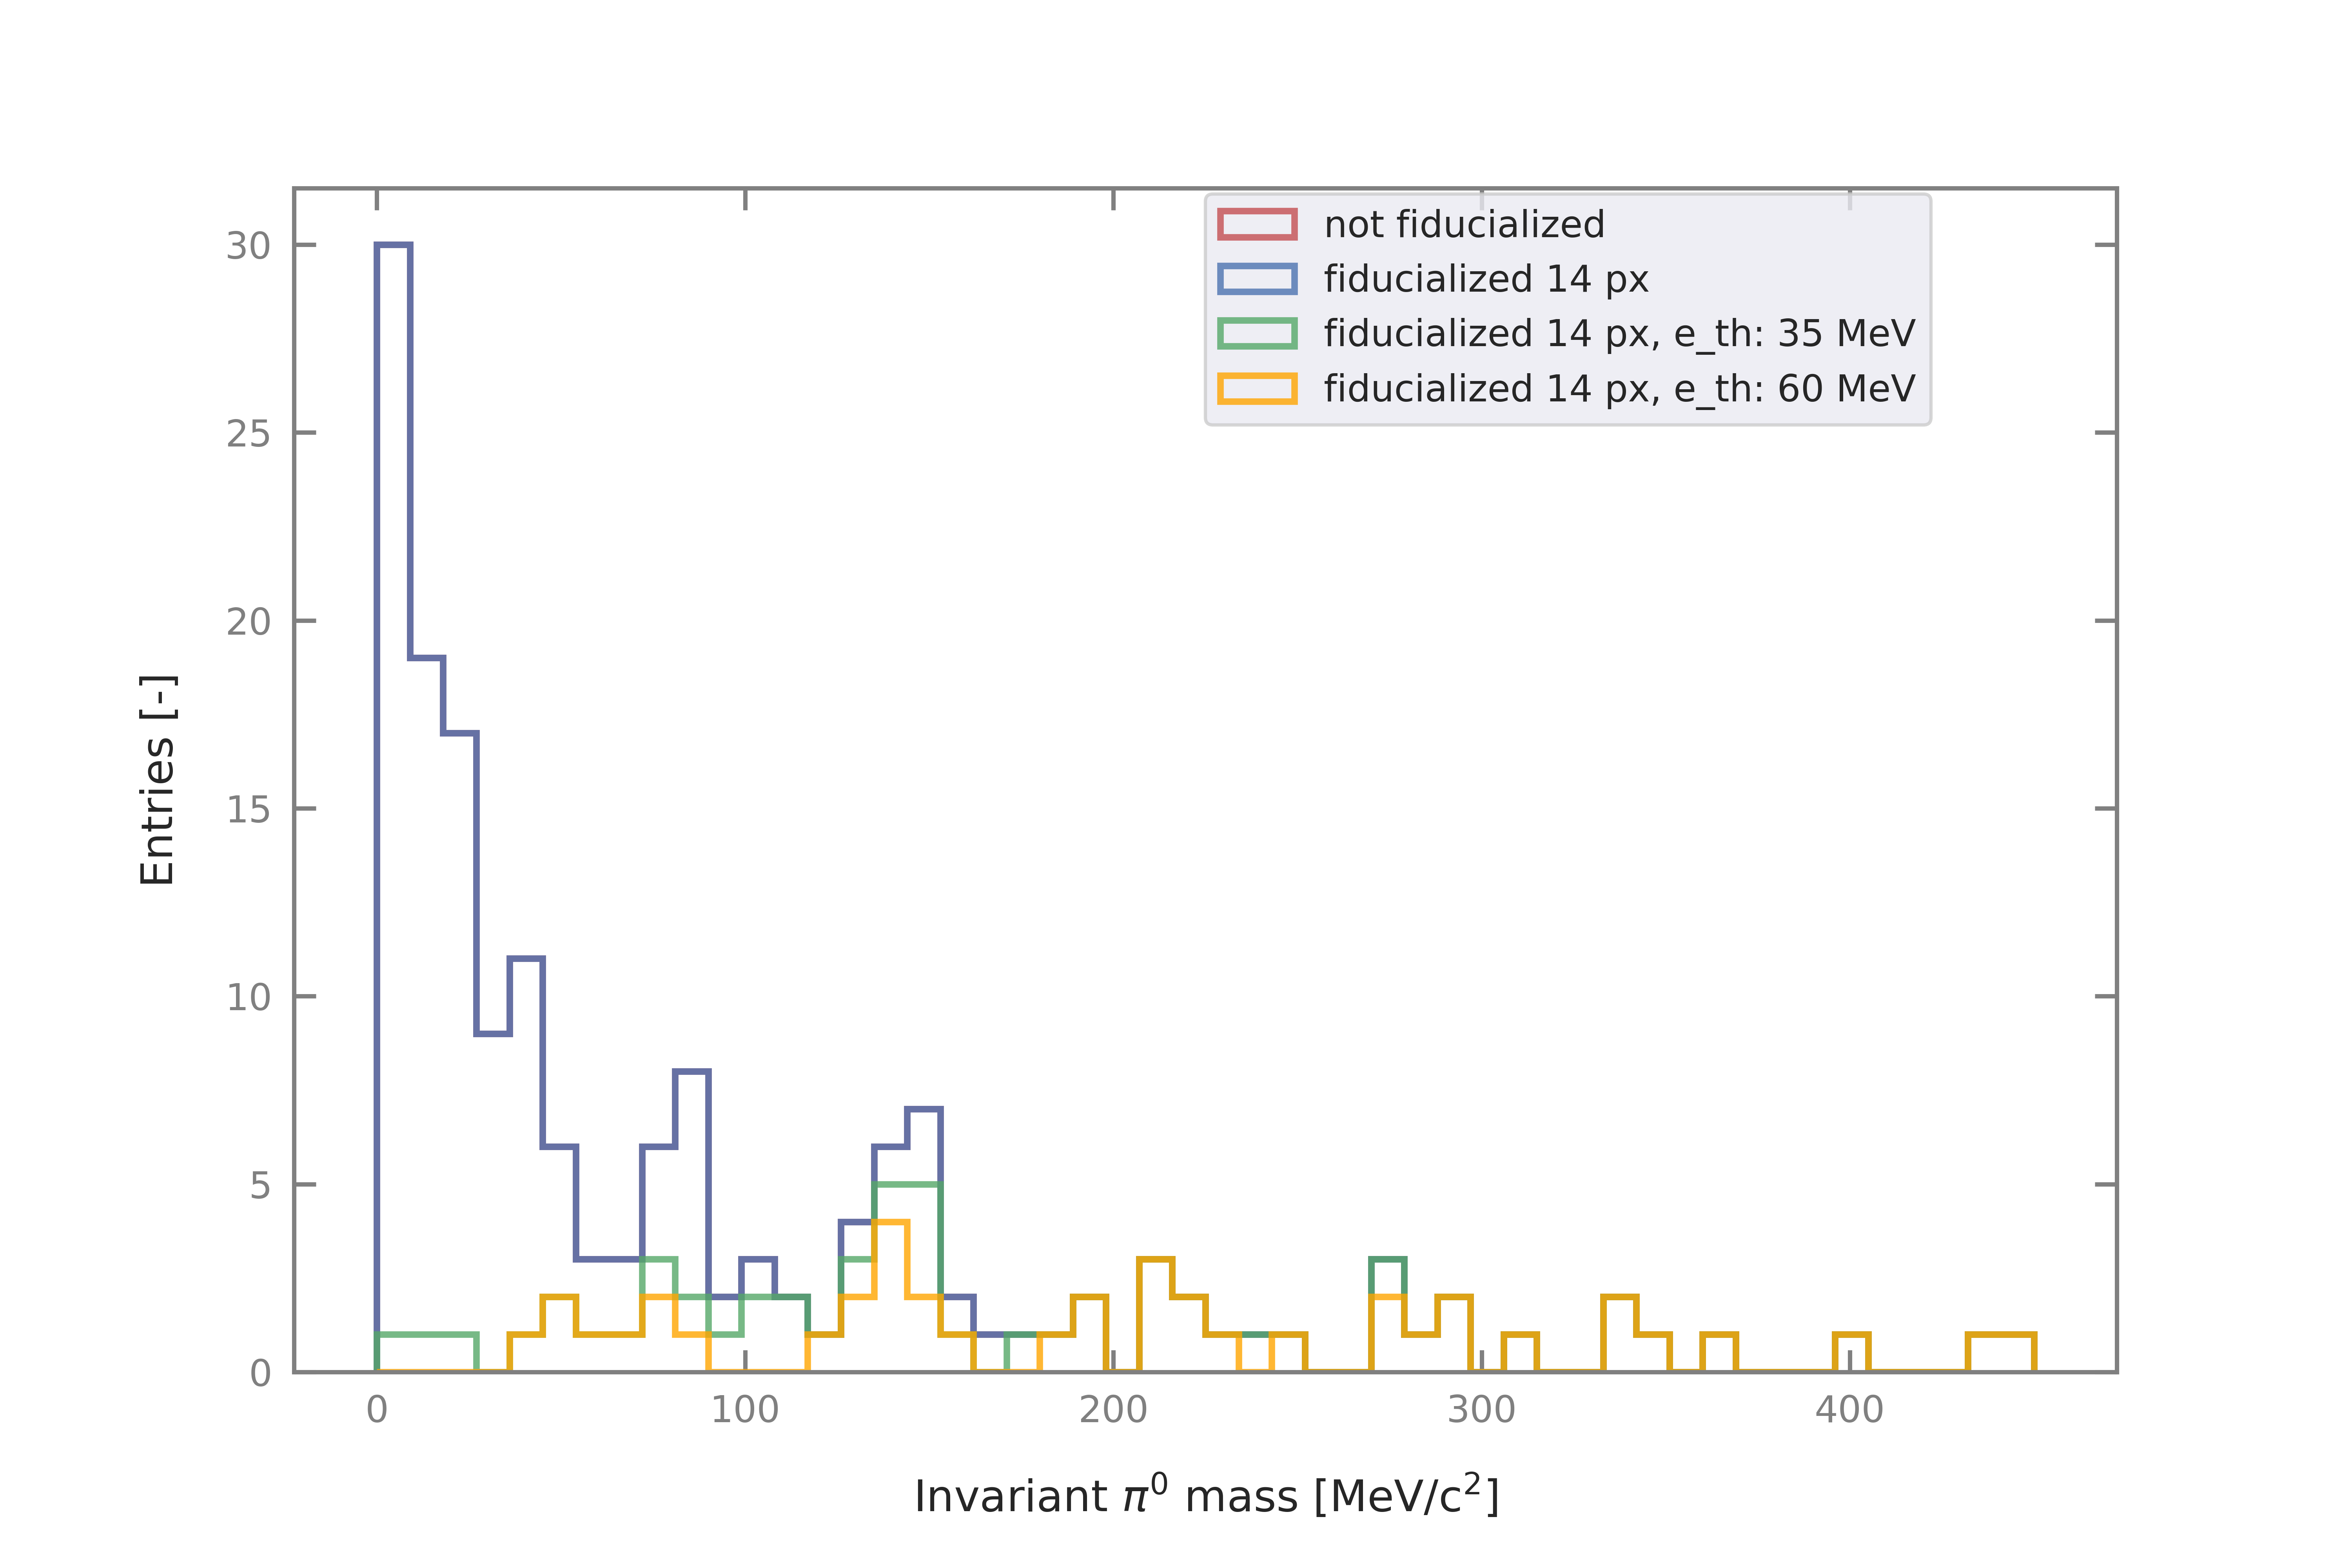

Data behind this chart, as committed beside it:
event_index, true_n_pi0s, reco_n_pi0s, true_n_gammas, matched_n_gammas, true_gamma_1_mom_x, true_gamma_1_mom_y, true_gamma_1_mom_z, true_gamma_2_mom_x, true_gamma_2_mom_y, true_gamma_2_mom_z, matched_gammas_angle, matched_pi0_mass, matched_gamma_1_OOFV, matched_gamma_2_OOFV, true_gamma_1_edep, true_gamma_2_edep, matched_gamma_1_energy, matched_gamma_2_energy
5, 1, 1, 2, 2, -249.7, 5.321, -250.4, 3.859, -25.84, -58.49, 2.978, 272.6, 0.000000, 0.000000, 153.4, 40.93, 190.3, 98.29
10, 1, 1, 2, 2, -100.2, 95.14, 80.79, -96.49, 82.59, 280.7, 1.198, 11.95, 0.000000, 0.000000, 133, 185.5, 17.76, 6.316
14, 1, 1, 2, 2, -37.05, 53.6, -146.5, 27.59, -47.3, -30.92, 1.08, 82.45, 0.000000, 0.000000, 32.57, 18.37, 20.64, 311.4
26, 1, 1, 2, 2, 22.34, 186.7, 310.4, 1.784, -24.35, 43.88, 2.42, 51.74, 0.000000, 0.000000, 163.1, 42.37, 91.73, 8.335
34, 1, 1, 2, 2, 105.4, 59.22, 82.64, 99.92, -38.7, 213.8, 2.312, 87.52, 0.000000, 0.000000, 94.5, 171.8, 426.7, 5.358
41, 2, 2, 4, 4, -120.4, -105.6, 55.44, -4.245, -120.8, -25.77, 1.515, 25.07, 0.000000, 0.000000, 108.1, 4.845, 10.19, 32.68
41, 2, 2, 4, 4, 276.9, 125.5, 128.8, 107.5, -28.22, 86.15, 1.817, 133.3, 0.000000, 0.000000, 255.1, 87.22, 69.77, 102.4
43, 1, 1, 2, 2, -12.61, -71.47, 16.23, 92.81, -92.42, -110.6, 1.421, 212.7, 0.000000, 0.000000, 66.85, 106.1, 132.5, 200.7
56, 1, 1, 2, 2, -154.8, 72.64, -92.89, -63.01, 103.5, 24.9, 0.8602, 20.33, 0.000000, 0.000000, 165.4, 95.94, 97.54, 6.092
69, 1, 1, 2, 2, -40.59, -73.54, 5.559, -183, -21.07, 126, 1.543, 147.3, 0.000000, 0.000000, 45.76, 119.3, 114.9, 97.08
78, 1, 1, 2, 2, -19.05, -52.5, -4.459, -100.3, -10.63, 165.2, 1.53, 16.09, 0.000000, 0.000000, 52.98, 152.3, 7.185, 18.79
81, 1, 1, 2, 2, -206.4, -462.9, 283.9, 8.91, -13.82, -9.39, 1.961, 656.9, 0.000000, 0.000000, 470.8, 18.7, 332.8, 469.6
83, 2, 2, 4, 4, -169.1, -4.518, 59.63, -72.16, 31.21, -59.13, 0.1839, 3.836, 0.000000, 0.000000, 60.04, 52.27, 58.63, 7.442
83, 2, 2, 4, 4, -117.8, 161, -170.6, -230.6, 83.86, -272.6, 1.852, 14.09, 0.000000, 0.000000, 148.5, 257, 6.73, 11.55
104, 1, 1, 2, 2, -12.4, -25.84, -0.5757, -7.663, 160.5, -76.72, 2.093, 77.95, 0.000000, 0.000000, 27.85, 104.1, 26.7, 75.9
105, 1, 1, 2, 2, -69.68, -1.792, -118.3, 63.39, -9.128, -157, 0.9793, 27.25, 0.000000, 0.000000, 68.23, 107.5, 13.39, 62.67
116, 1, 1, 2, 2, -36.39, -20.81, 368.2, 28.73, 28.48, 31.02, 1.022, 113.2, 0.000000, 0.000000, 270.5, 50.28, 299, 44.81
124, 1, 1, 2, 2, 0.2279, -108.7, 544.1, 35.95, -26.5, 37.28, 0.8652, 16.59, 0.000000, 0.000000, 410.8, 37.92, 58.8, 6.656
143, 1, 1, 2, 2, 41.14, 128, 56.97, 98.33, 89.29, -59.01, 0.61, 39.11, 0.000000, 0.000000, 68.95, 50.69, 124.1, 34.16
146, 1, 1, 2, 2, -113.9, 14.34, 58.75, -378.7, -8.16, -48.9, 1.081, 10.65, 0.000000, 0.000000, 116, 163, 17.21, 6.222
155, 1, 1, 2, 2, -142.5, 172.1, 455.8, 5.035, -19.41, 22.41, 1.801, 24.37, 0.000000, 0.000000, 330, 29.58, 5.321, 45.46
159, 1, 1, 2, 2, 73.71, -13.06, -22.07, -25.13, -90.65, 31.56, 1.925, 100.7, 0.000000, 0.000000, 63.93, 67.84, 55.08, 68.35
169, 1, 1, 2, 2, -45.05, 31.85, -119.1, 52.52, -32.95, -419, 0.5068, 4.659, 0.000000, 0.000000, 85.97, 193.7, 18.43, 4.683
170, 1, 1, 2, 2, -43.7, -119.9, -15.8, 14.6, -184.2, -183.1, 2.11, 309.8, 0.000000, 0.000000, 23.57, 106.5, 358.4, 88.48
181, 1, 1, 2, 2, 12.46, 42.17, 208.6, -60.14, -84.72, 358.6, 0.594, 7.466, 0.000000, 0.000000, 63.35, 71.36, 32.4, 5.021
197, 1, 1, 2, 2, -22.13, -5.232, -16.68, 194.6, 43, -112.7, 1.379, 15.11, 0.000000, 0.000000, 24.92, 141.1, 12.1, 11.65
199, 1, 1, 2, 2, 79.13, 105.1, -536.2, -52.56, 26.65, -241.5, 2.46, 25.51, 0.000000, 0.000000, 430.5, 92.29, 25.78, 7.103
201, 2, 2, 4, 4, 120.1, 207.1, 199.6, 9.018, -17.91, 46.27, 1.695, 14.48, 0.000000, 0.000000, 145.6, 45.77, 17.37, 5.373
201, 2, 2, 4, 4, -83.88, -129.7, 200.4, -66.1, 26.7, 72.71, 0.4897, 26.88, 0.000000, 0.000000, 92.03, 46.29, 60.14, 51.12
202, 1, 1, 2, 2, 146.9, 21.24, 52.62, -27.97, -5.188, -5.919, 1.662, 276.4, 0.000000, 0.000000, 115.5, 27.9, 311.9, 112.3
219, 1, 1, 2, 2, 279.4, -11.96, 39.77, 33.51, 36.95, 50.42, 1.094, 8.33, 0.000000, 0.000000, 223.9, 52.64, 6.287, 10.2
239, 1, 1, 2, 2, 298.6, 73.69, 90.59, 303.5, -50, 35.68, 1.131, 39.52, 0.000000, 0.000000, 72.76, 223.2, 92.88, 14.63
250, 1, 1, 2, 2, -1.668, -86.81, 523.7, -35.56, 23.85, 67.32, 0.7234, 19.25, 0.000000, 0.000000, 386.8, 66.94, 105.2, 7.037
252, 1, 1, 2, 2, 58.68, 245.2, 367.5, 80.76, 34.97, 106.9, 2.065, 348.4, 0.000000, 0.000000, 339.7, 83.54, 284.2, 144.8
257, 2, 2, 4, 4, -32.19, -88.32, -275.1, 34.28, -61.74, -33.84, 0.6703, 58.28, 0.000000, 0.000000, 111.9, 71.49, 62.81, 124.9
257, 2, 2, 4, 4, 149.3, -61.35, -47.92, 219.2, -86.36, 93.27, 0.572, 49.37, 0.000000, 0.000000, 84.64, 108.1, 98.04, 78.1
260, 1, 1, 2, 2, -130.3, -86.97, 36.88, -161.7, 12.23, -49.54, 1.777, 448.5, 0.000000, 0.000000, 90.98, 89.18, 134.7, 619.9
262, 1, 1, 2, 2, -242.1, 30.83, 31.59, -156.5, 32.2, 141, 2.515, 138.1, 0.000000, 0.000000, 160, 69.63, 157.7, 33.42
273, 1, 1, 2, 2, 41.53, -70.2, 141.8, -90.53, -162.6, 182.4, 1.113, 23.03, 0.000000, 0.000000, 103.8, 0.1707, 81.37, 5.845
274, 1, 1, 2, 2, -2.887, -58.03, 4.154, -47.07, -0.4571, 164.3, 2.1, 74.28, 0.000000, 0.000000, 52.83, 117.9, 52.51, 34.91
285, 2, 2, 4, 4, 168.6, -397, -77.7, -19.82, -139.5, -41.5, 1.479, 144.1, 0.000000, 0.000000, 145.9, 76.98, 64.94, 175.9
285, 2, 2, 4, 4, -22.29, -13.99, 8.287, -7.049, 30.68, 456.2, 1.214, 148.7, 0.000000, 0.000000, 27.16, 131, 293.1, 57.98
293, 2, 2, 4, 4, -24.69, -31.44, 359.5, -84.8, 57.24, 198.8, 2.038, 292, 0.000000, 0.000000, 254.2, 177.7, 187.2, 156.9
293, 2, 2, 4, 4, 117.4, 154, -90.99, 82.53, 147.7, 44.93, 1.368, 11.65, 0.000000, 0.000000, 34.08, 101.8, 17.34, 4.906
299, 1, 1, 2, 2, -109.8, 288.1, -47.5, -102.2, 88.29, -85.26, 0.2808, 1.413, 0.000000, 0.000000, 190.5, 122.7, 4.089, 6.238
303, 1, 1, 2, 2, -54.85, 0.8543, 75.59, 78.37, 15.21, 58.35, 0.6365, 43.56, 0.000000, 0.000000, 67.42, 85.53, 60.71, 79.81
311, 1, 1, 2, 2, 29.15, -7.815, -39.08, 182.3, 329.2, -325.2, 1.542, 108.2, 0.000000, 0.000000, 48.4, 266.5, 142.4, 42.32
333, 1, 1, 2, 2, -42.22, -29.4, 64.09, 46.37, -316, 416, 0.561, 28.42, 0.000000, 0.000000, 65.26, 365.6, 101.3, 26.01
350, 1, 1, 2, 2, 8.549, -20.62, -6.593, -103.1, 142.6, 95.37, 0.2488, 15.42, 0.000000, 0.000000, 2.756, 90.31, 560.7, 6.887
354, 1, 1, 2, 2, -66.06, -114.1, 39.59, -17.96, 10.93, -47.61, 2.078, 41.93, 0.000000, 0.000000, 88.63, 50.66, 107.4, 5.508
358, 1, 1, 2, 2, -100.6, -113.2, 149.1, -69.16, 20.45, 166.8, 0.6455, 29.49, 0.000000, 0.000000, 83.17, 0.000000, 95.25, 22.68
359, 2, 2, 4, 4, -40.99, 227.6, -112.2, -158.6, 166.1, -84.69, 2.246, 472.3, 0.000000, 0.000000, 140.5, 155.4, 283.9, 241.7
359, 2, 2, 4, 4, 47.93, -46.11, -253.6, -48.01, 46.4, -182.4, 1.167, 33.6, 0.000000, 0.000000, 173.7, 118.6, 6.491, 143.3
363, 2, 2, 4, 4, -152, -217.1, 130.5, -22.24, -84.6, -28.33, 1.165, 87.35, 0.000000, 0.000000, 126, 49.48, 21.21, 297.3
363, 2, 2, 4, 4, -121.3, 86.7, -199.3, -22.91, 122.3, -59.32, 2.416, 168.1, 0.000000, 0.000000, 184.4, 83.11, 30.48, 265
367, 1, 1, 2, 2, 3.345, -15.95, -173.9, 180.5, -52.42, -268.8, 0.5432, 5.311, 0.000000, 0.000000, 149.7, 146.2, 7.572, 12.94
370, 2, 2, 4, 4, -12.5, 36.69, -154.9, -122.2, 222.6, -235.9, 1.901, 53.72, 0.000000, 0.000000, 126, 191.4, 165.1, 6.599
370, 2, 2, 4, 4, -27.51, 44.75, 31.34, 124.1, 148.1, -14.94, 0.1257, 3.195, 0.000000, 0.000000, 38.01, 87.3, 95.16, 6.796
377, 1, 1, 2, 2, 132, -6.389, -98.56, -29.76, -26.28, -20.3, 1.871, 36.78, 0.000000, 0.000000, 108.7, 43.61, 5.356, 97.46
389, 1, 1, 2, 2, 71.48, -225.7, 390.4, 12.72, -7.254, -9.466, 0.6961, 97.83, 0.000000, 0.000000, 119.2, 11.78, 386, 53.3
... 110 more rows
